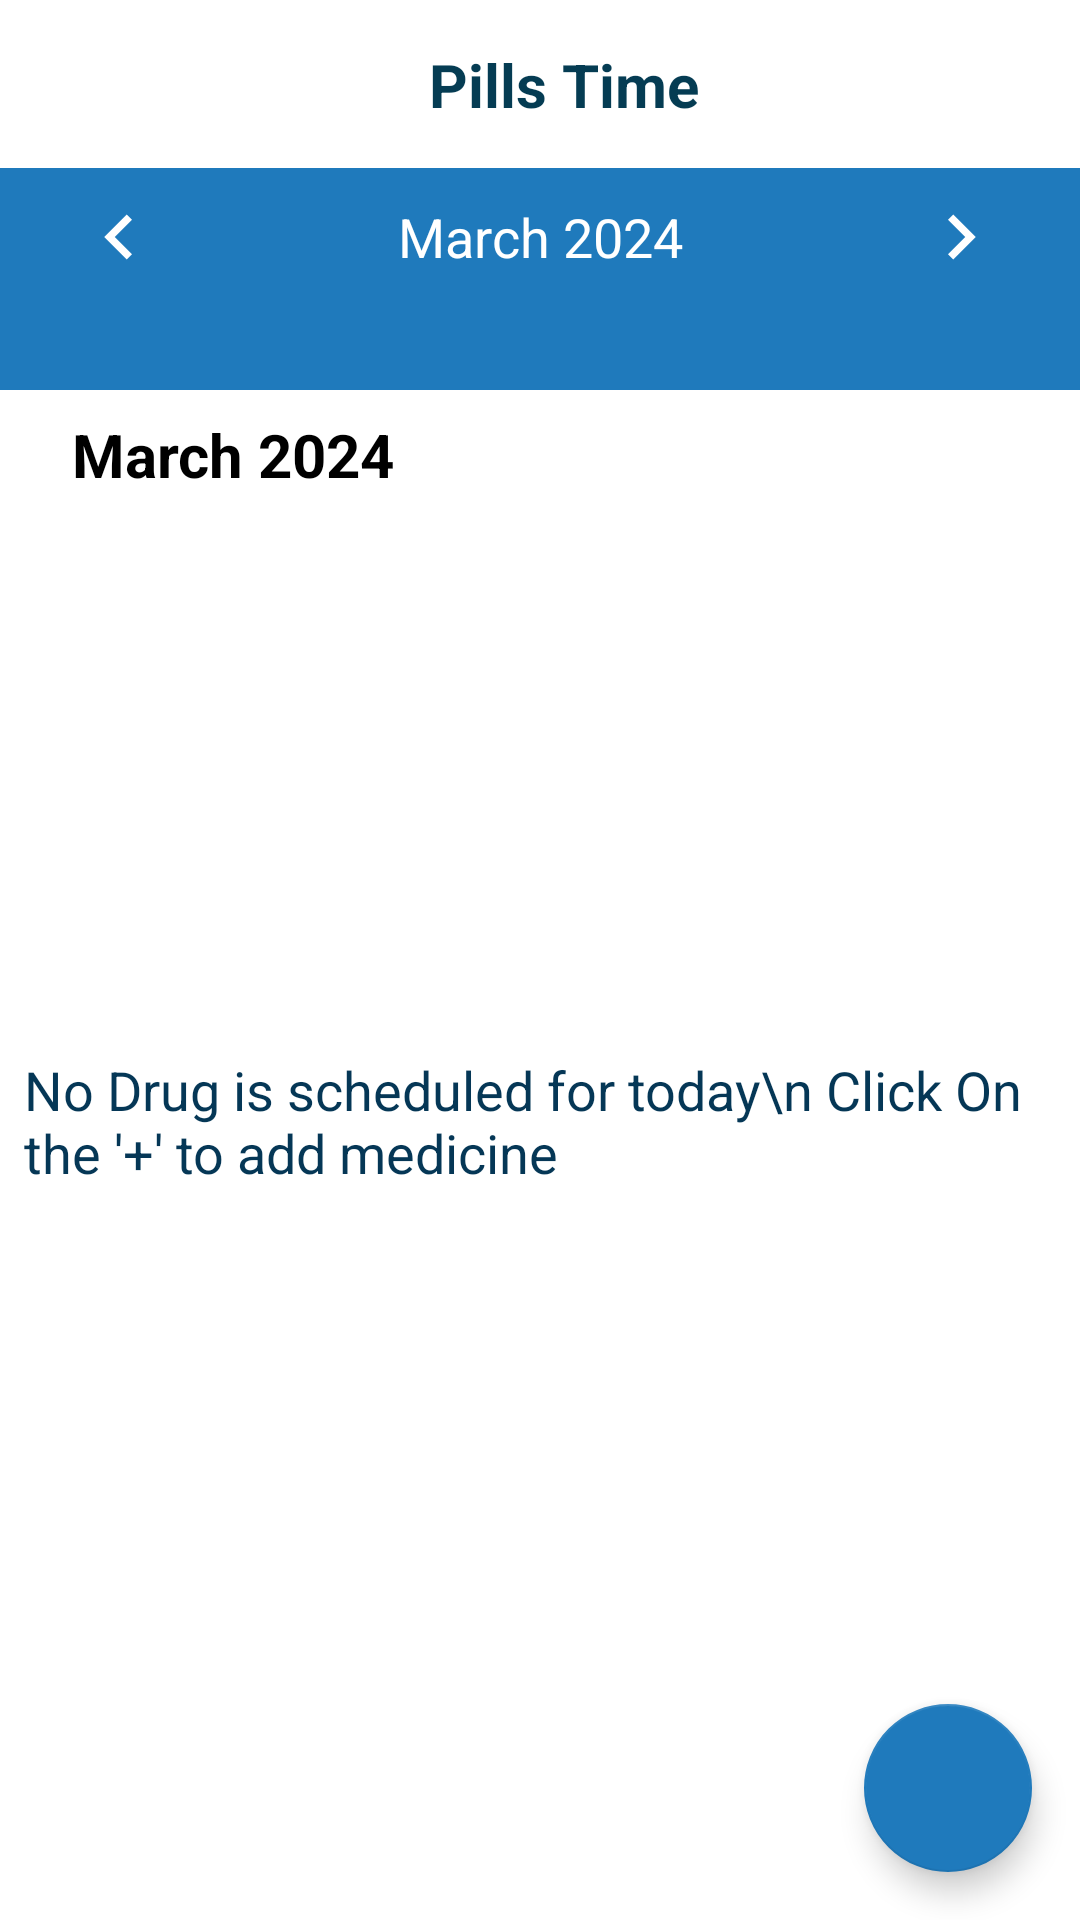

Write the Android layout XML for this screen, with the resource values it uses.
<!-- AndroidManifest.xml: application theme Theme.PillsTheme -->
<!-- res/layout/fragment_home.xml -->
<?xml version="1.0" encoding="utf-8"?>
<androidx.constraintlayout.widget.ConstraintLayout
    xmlns:android="http://schemas.android.com/apk/res/android"
    xmlns:app="http://schemas.android.com/apk/res-auto"
    xmlns:tools="http://schemas.android.com/tools"
    android:layout_width="match_parent"
    android:layout_height="match_parent"
    tools:context=".ui.HomeFragment">

    
    <include
        android:id="@+id/toolbar"
        layout="@layout/include_toolbar"
        app:layout_constraintTop_toTopOf="parent"
        app:layout_constraintStart_toStartOf="parent"
        app:layout_constraintEnd_toEndOf="parent" />

    
    <LinearLayout
        android:id="@+id/calendarLayout"
        android:layout_width="0dp"
        android:layout_height="wrap_content"
        android:orientation="vertical"
        android:padding="8dp"
        android:background="@color/medium_blue"
        app:layout_constraintTop_toBottomOf="@+id/toolbar"
        app:layout_constraintStart_toStartOf="parent"
        app:layout_constraintEnd_toEndOf="parent">

        <LinearLayout
            android:layout_width="match_parent"
            android:layout_height="wrap_content"
            android:orientation="horizontal"
            android:layout_marginBottom="12dp"
            android:gravity="center_vertical">

            <Button
                android:id="@+id/btnLeft"
                android:layout_width="30dp"
                android:layout_height="30dp"
                android:layout_marginStart="16dp"
                android:background="@drawable/back"
                android:backgroundTint="@color/white"
               />

            <TextView
                android:id="@+id/monthNdYear"
                android:layout_width="0dp"
                android:layout_height="wrap_content"
                android:layout_weight="1"
                android:text="March 2024"
                android:textSize="18sp"
                android:textColor="@color/white"
                android:gravity="center"/>

            <Button
                android:id="@+id/btnRight"
                android:layout_width="30dp"
                android:layout_height="30dp"
                android:layout_marginEnd="16dp"
                android:background="@drawable/next"
                android:backgroundTint="@color/white"/>

        </LinearLayout>



        <androidx.recyclerview.widget.RecyclerView
            android:id="@+id/calendarView"
            android:layout_width="match_parent"
            android:layout_height="wrap_content"
            android:paddingVertical="8dp"
            android:orientation="horizontal"
            app:layoutManager="androidx.recyclerview.widget.LinearLayoutManager"
            tools:listitem="@layout/item_calendar_card" />

    </LinearLayout>

    
    <androidx.constraintlayout.widget.ConstraintLayout
        android:id="@+id/medicineLayout"
        android:layout_width="0dp"
        android:layout_height="0dp"
        android:background="@color/white"
        app:layout_constraintTop_toBottomOf="@id/calendarLayout"
        app:layout_constraintStart_toStartOf="parent"
        app:layout_constraintEnd_toEndOf="parent"
        app:layout_constraintBottom_toBottomOf="parent">

        
        <TextView
            android:id="@+id/selectedDate"
            android:layout_width="0dp"
            android:layout_height="wrap_content"
            android:paddingVertical="8dp"
            android:paddingStart="24dp"
            android:text="March 2024"
            android:textColor="@color/black"
            android:textSize="20sp"
            android:textStyle="bold"
            app:layout_constraintEnd_toEndOf="parent"
            app:layout_constraintStart_toStartOf="parent"
            app:layout_constraintTop_toTopOf="parent" />

        
        <androidx.recyclerview.widget.RecyclerView
            android:id="@+id/medicineRecycler"
            android:layout_width="0dp"
            android:layout_height="0dp"
            android:padding="8dp"
            app:layout_constraintTop_toBottomOf="@id/selectedDate"
            app:layout_constraintStart_toStartOf="parent"
            app:layout_constraintEnd_toEndOf="parent"
            app:layout_constraintBottom_toBottomOf="parent"
            android:visibility="gone"
            tools:listitem="@layout/medicine_card" />
        
        <LinearLayout
            android:id="@+id/emptyPlaceholder"
            android:layout_width="match_parent"
            android:layout_height="wrap_content"
            android:orientation="vertical"
            android:visibility="visible"
            android:layout_marginTop="30dp"
            android:gravity="center"
            app:layout_constraintTop_toBottomOf="@id/selectedDate"
            app:layout_constraintStart_toStartOf="parent"
            app:layout_constraintEnd_toEndOf="parent" >

            <ImageView
                android:layout_width="140dp"
                android:layout_height="140dp"
                android:src="@drawable/placeholder"
                android:layout_gravity="center"
                android:padding="12dp"
               />

            <TextView
                android:layout_width="wrap_content"
                android:layout_height="wrap_content"
                android:text="No Drug is scheduled for today\n Click On the '+' to add medicine "
                android:textColor="@color/SecText"
                android:textSize="18sp"
                android:layout_gravity="center"
                android:padding="8dp" />

        </LinearLayout>



    </androidx.constraintlayout.widget.ConstraintLayout>

    
    <com.google.android.material.floatingactionbutton.FloatingActionButton
        android:id="@+id/fab"
        android:layout_width="wrap_content"
        android:layout_height="wrap_content"
        android:layout_margin="16dp"
        android:layout_gravity="bottom|end"
        android:src="@drawable/add"
        android:contentDescription="@string/add_medicine"
        app:tint="@color/white"
        app:fabSize="normal"
        app:backgroundTint="@color/medium_blue"
        app:rippleColor="@color/cloud_blue"
        app:layout_constraintBottom_toBottomOf="parent"
        app:layout_constraintEnd_toEndOf="parent"/>

</androidx.constraintlayout.widget.ConstraintLayout>
<!-- res/layout/include_toolbar.xml (included above) -->
<com.google.android.material.appbar.MaterialToolbar xmlns:android="http://schemas.android.com/apk/res/android"
    xmlns:app="http://schemas.android.com/apk/res-auto"
    android:id="@+id/toolbar"
    android:layout_width="match_parent"
    android:layout_height="?attr/actionBarSize"
    android:background="@color/white"
    android:minHeight="?attr/actionBarSize"
    >

    <androidx.constraintlayout.widget.ConstraintLayout
        android:layout_width="match_parent"
        android:layout_height="match_parent">

        <TextView
            android:id="@+id/toolbarText"
            android:layout_width="wrap_content"
            android:layout_height="wrap_content"
            android:layout_gravity="center"
            android:gravity="center"
            android:text="@string/app_name"
            android:textColor="@color/brand_color"
            android:textSize="20sp"
            android:textStyle="bold"
            app:layout_constraintBottom_toBottomOf="parent"
            app:layout_constraintEnd_toStartOf="@id/icon"
            app:layout_constraintStart_toStartOf="parent"
            app:layout_constraintTop_toTopOf="parent" />

        <ImageView
            android:id="@+id/icon"
            android:layout_width="wrap_content"
            android:layout_height="wrap_content"
            android:layout_marginEnd="16dp"
            android:src="@drawable/close"
            android:visibility="gone"
            app:layout_constraintBottom_toBottomOf="parent"
            app:layout_constraintEnd_toEndOf="parent"
            app:layout_constraintTop_toTopOf="parent" />

    </androidx.constraintlayout.widget.ConstraintLayout>

</com.google.android.material.appbar.MaterialToolbar>
<!-- res/layout/item_calendar_card.xml (included above) -->
<?xml version="1.0" encoding="utf-8"?>
<androidx.constraintlayout.widget.ConstraintLayout xmlns:android="http://schemas.android.com/apk/res/android"
    xmlns:app="http://schemas.android.com/apk/res-auto"
    xmlns:tools="http://schemas.android.com/tools"
    android:layout_width="wrap_content"
    android:layout_height="wrap_content"
    android:padding="4dp"
    android:id="@+id/item_calendar_card"
    android:background="@color/medium_blue">

    <TextView
        android:id="@+id/day"
        android:layout_width="match_parent"
        android:layout_height="wrap_content"
        android:gravity="center"
        android:layout_marginVertical="8dp"
        android:text="Cu"
        android:textColor="@color/white"
        app:layout_constraintBottom_toTopOf="@+id/dateContainer"
        app:layout_constraintEnd_toEndOf="@+id/dateContainer"
        app:layout_constraintStart_toStartOf="@+id/dateContainer"
        app:layout_constraintTop_toTopOf="parent" />

    <RelativeLayout
        android:id="@+id/dateContainer"
        android:layout_width="@dimen/calendar_layout_width"
        android:layout_height="@dimen/calendar_layout_height"
        android:layout_gravity="center"
        android:background="@drawable/calendar_shape"
        app:layout_constraintBottom_toBottomOf="parent"
        app:layout_constraintEnd_toEndOf="parent"
        app:layout_constraintStart_toStartOf="parent">

        <TextView
            android:id="@+id/date"
            android:layout_width="wrap_content"
            android:layout_height="wrap_content"
            android:layout_centerInParent="true"
            android:text="22"
            android:textSize="16sp"
            android:textColor="@color/medium_blue"
            android:textStyle="bold"
             />
    </RelativeLayout>



</androidx.constraintlayout.widget.ConstraintLayout>
<!-- res/layout/medicine_card.xml (included above) -->
<?xml version="1.0" encoding="utf-8"?>
<androidx.cardview.widget.CardView xmlns:android="http://schemas.android.com/apk/res/android"
    xmlns:app="http://schemas.android.com/apk/res-auto"
    xmlns:tools="http://schemas.android.com/tools"
    android:id="@+id/medCard"
    android:layout_width="match_parent"
    android:layout_height="wrap_content"
    android:layout_margin="8dp"
    android:onClick="expand"
    app:cardBackgroundColor="@color/white"
    app:cardCornerRadius="8dp"
    app:cardElevation="4dp">

    <androidx.constraintlayout.widget.ConstraintLayout
        android:id="@+id/constraintLayout"
        android:layout_width="match_parent"
        android:layout_height="wrap_content"
        android:animateLayoutChanges="true"
        android:background="@color/white"
        android:padding="16dp">

        <ImageView
            android:id="@+id/imageView"
            android:layout_width="50dp"
            android:layout_height="50dp"
            android:layout_marginEnd="16dp"
            android:background="@drawable/calendar_shape"
            android:padding="8dp"
            android:src="@drawable/tick"

            app:layout_constraintStart_toStartOf="parent"
            app:layout_constraintTop_toTopOf="parent" />

        <LinearLayout
            android:id="@+id/linearLayout2"
            android:layout_width="0dp"
            android:layout_height="wrap_content"
            android:layout_marginStart="16dp"
            android:gravity="center"
            android:orientation="vertical"
            app:layout_constraintEnd_toStartOf="@+id/medicineDetailBtn"
            app:layout_constraintStart_toEndOf="@id/imageView"
            app:layout_constraintTop_toTopOf="parent">

            <TextView
                android:id="@+id/medicineName"
                android:layout_width="match_parent"
                android:layout_height="wrap_content"
                android:layout_marginBottom="8dp"
                android:text="Vitamin C"
                android:textColor="@color/text_color"
                android:textSize="16sp"
                android:textStyle="bold" />

            <LinearLayout
                android:layout_width="match_parent"
                android:layout_height="wrap_content"
                android:orientation="horizontal">

                <TextView
                    android:id="@+id/quantity"
                    android:layout_width="wrap_content"
                    android:layout_height="wrap_content"
                    android:text="2"
                    android:textColor="@color/text_color"
                    android:textSize="16sp" />

                <TextView
                    android:id="@+id/medicineType"
                    android:layout_width="wrap_content"
                    android:layout_height="wrap_content"
                    android:layout_marginStart="8dp"
                    android:text="Capsule"
                    android:textColor="@color/text_color"
                    android:textSize="16sp" />

                <TextView
                    android:id="@+id/medicineTime"
                    android:layout_width="wrap_content"
                    android:layout_height="wrap_content"
                    android:layout_marginStart="8dp"
                    android:ellipsize="end"
                    android:maxLines="1"
                    android:text="22:00"
                    android:textColor="@color/red"
                    android:textSize="16sp" />
            </LinearLayout>
        </LinearLayout>

        <ImageView
            android:id="@+id/medicineDetailBtn"
            android:layout_width="wrap_content"
            android:layout_height="wrap_content"
            android:layout_marginEnd="12dp"
            android:backgroundTint="@color/white"
            android:focusable="true"
            android:src="@drawable/down"
            app:layout_constraintBottom_toBottomOf="@+id/linearLayout2"
            app:layout_constraintEnd_toEndOf="parent"
            app:tint="@color/grey" />


        <LinearLayout
            android:id="@+id/status"
            android:layout_width="0dp"
            android:layout_height="wrap_content"
            android:gravity="end"
            android:orientation="horizontal"
            android:padding="8dp"
            android:visibility="gone"
            app:layout_constraintBottom_toBottomOf="parent"
            app:layout_constraintEnd_toEndOf="@+id/medicineDetailBtn"
            app:layout_constraintTop_toBottomOf="@+id/linearLayout2">

            <Button
                android:id="@+id/skip"
                android:layout_width="wrap_content"
                android:layout_height="wrap_content"
                android:layout_marginStart="8dp"
                android:background="@drawable/button_background_light"
                android:text="skip"
                android:textColor="@color/white"
                android:textSize="14sp"
                android:minHeight="0dp"
                android:minWidth="0dp"
                app:backgroundTint="@color/red" />

            <Button
                android:id="@+id/take"
                android:layout_width="wrap_content"
                android:layout_height="wrap_content"
                android:layout_marginStart="8dp"
                android:minHeight="0dp"
                android:minWidth="0dp"
                android:layout_marginEnd="8dp"
                android:background="@drawable/button_background_light"
                android:text="take"
                android:textColor="@color/white"
                app:backgroundTint="@color/green" />
        </LinearLayout>

    </androidx.constraintlayout.widget.ConstraintLayout>


</androidx.cardview.widget.CardView>
<!-- resources referenced by this layout -->
<resources>
  <color name="SecText">#053756</color>
  <color name="black">#FF000000</color>
  <color name="brand_color">#053C53</color>
  <color name="cloud_blue">#BFDBF7</color>
  <color name="green">#26BE13</color>
  <color name="grey">#808080</color>
  <color name="medium_blue">#FF1F7ABC</color>
  <color name="red">#B00020</color>
  <color name="text_color">#03263B</color>
  <color name="white">#FFFFFFFF</color>
  <dimen name="calendar_layout_height">50dp</dimen>
  <dimen name="calendar_layout_width">50dp</dimen>
  <!-- drawable back (drawable) -->
  <vector xmlns:android="http://schemas.android.com/apk/res/android"
      android:width="24dp"
      android:height="24dp"
      android:viewportWidth="960"
      android:viewportHeight="960">
    <path
        android:fillColor="#FF000000"
        android:pathData="M456,480 L640,296 l-56,-56 -240,240 240,240 56,-56 -184,-184Z"/>
  </vector>
  <!-- drawable button_background_light (drawable) -->
  <?xml version="1.0" encoding="utf-8"?>
  <shape xmlns:android="http://schemas.android.com/apk/res/android" >
      <solid android:color="@color/cloud_blue" />
      <corners android:radius="6dp" />
  </shape>
  <!-- drawable calendar_shape (drawable) -->
  <?xml version="1.0" encoding="utf-8"?>
  <shape xmlns:android="http://schemas.android.com/apk/res/android"
      android:shape="oval" >
  <solid android:color="@color/cloud_blue"/>
  </shape>
  <!-- drawable next (drawable) -->
  <vector xmlns:android="http://schemas.android.com/apk/res/android"
      android:width="24dp"
      android:height="24dp"
      android:viewportWidth="960"
      android:viewportHeight="960">
    <path
        android:fillColor="#FFFFFFFF"
        android:pathData="M504,480 L320,296l56,-56 240,240 -240,240 -56,-56 184,-184Z"/>
  </vector>
  <string name="add_medicine">add medicine</string>
  <string name="app_name">Pills Time</string>
  <style name="Theme.PillsTheme" parent="Theme.MaterialComponents.DayNight.NoActionBar">
          
          <item name="colorPrimary">@color/brand_color</item>
  
          <item name="colorPrimaryVariant">@color/cloud_blue</item>
          <item name="colorOnPrimary">@color/white</item>
  
          <item name="colorSecondary">@color/medium_blue</item>
          <item name="colorSecondaryVariant">@color/cloud_blue</item>
          <item name="colorOnSecondary">@color/black</item>
          <item name="android:statusBarColor">?attr/colorOnPrimary</item>
  
          <item name="android:timePickerStyle">@style/SpinnerTimePicker</item>
          <item name="android:windowLightStatusBar">true</item>
      </style>
  <style name="SpinnerTimePicker" parent="android:Widget.Material.Light.TimePicker">
          <item name="android:timePickerMode">spinner</item>
          <item name="windowFixedWidthMajor">70%</item>
          <item name="windowFixedWidthMinor">70%</item>
      </style>
</resources>
